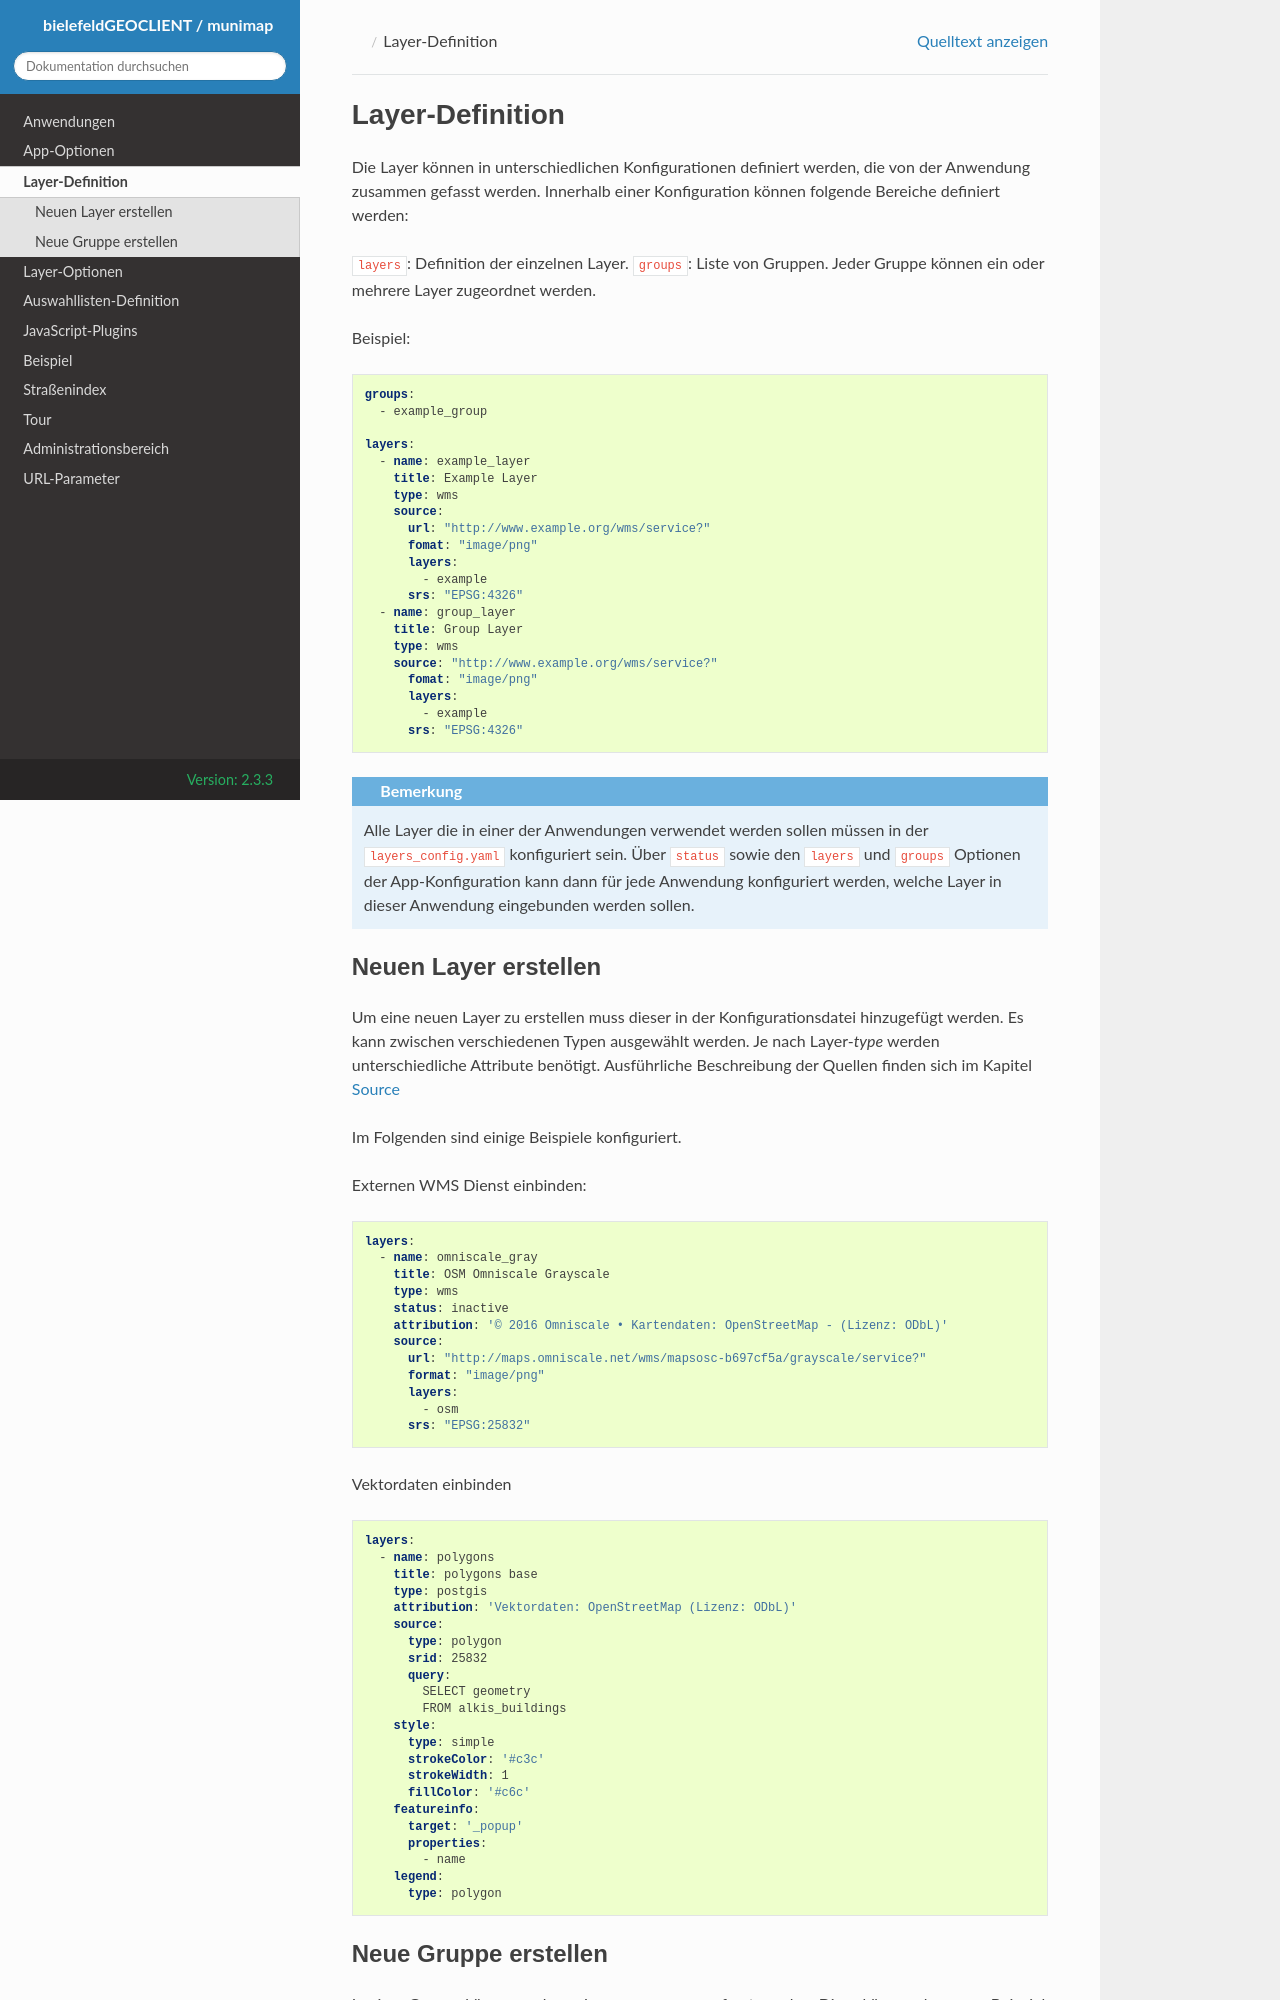

repository: stadt-bielefeld/bielefeldGEOCLIENT · page: 2.3.3/layer.html · generator: sphinx

Layer-Definition
================

Die Layer können in unterschiedlichen Konfiguration definiert werden, die von der Anwendung zusammen gefasst werden. Innerhalb eine Konfiguration können folgenden Bereich definiert werden:

``layers``: Definition der einzelnen Layer.
``groups``: Liste von Gruppen. Jeder Gruppe können ein oder mehrere Layer zugeordnet werden.

Beispiel:

.. code-block:: yaml

    groups:
      - example_group

    layers:
      - name: example_layer
        title: Example Layer
        type: wms
        source:
          url: "http://www.example.org/wms/service?"
          fomat: "image/png"
          layers:
            - example
          srs: "EPSG:4326"
      - name: group_layer
        title: Group Layer
        type: wms
        source: "http://www.example.org/wms/service?"
          fomat: "image/png"
          layers:
            - example
          srs: "EPSG:4326"


.. note::

  Alle Layer die in einer der Anwendungen verwendet werden sollen müssen in der ``layers_config.yaml`` konfiguriert sein. Über ``status`` sowie den ``layers`` und ``groups`` Optionen der App-Konfiguration kann dann für jede Anwendung konfiguriert werden, welche Layer in dieser Anwendung eingebunden werden sollen.
